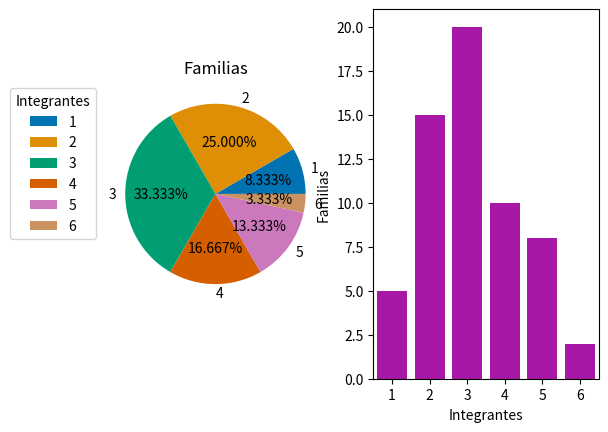

Write Python code to recreate this figure.
import matplotlib.pyplot as plt
import numpy as np
import datetime as dt
import seaborn as sns
import networkx as nx
import pandas as pd

data=[[1,5],[2,15],[3,20],[4,10],[5,8],[6,2]]
familias_df=pd.DataFrame(data=data,columns=["Integrantes","Familias"])
colores=sns.color_palette("colorblind",6)

plt.subplot(1,2,1)
plt.pie(list(familias_df["Familias"]), colors=colores , labels = list(familias_df["Integrantes"]), autopct = "%0.3f%%")
plt.title("Familias")
plt.legend(title="Integrantes",bbox_to_anchor=(0,1))

plt.subplot(1,2,2)
sns.barplot(data = familias_df, x = "Integrantes", y = "Familias", color = "m")

plt.show()
